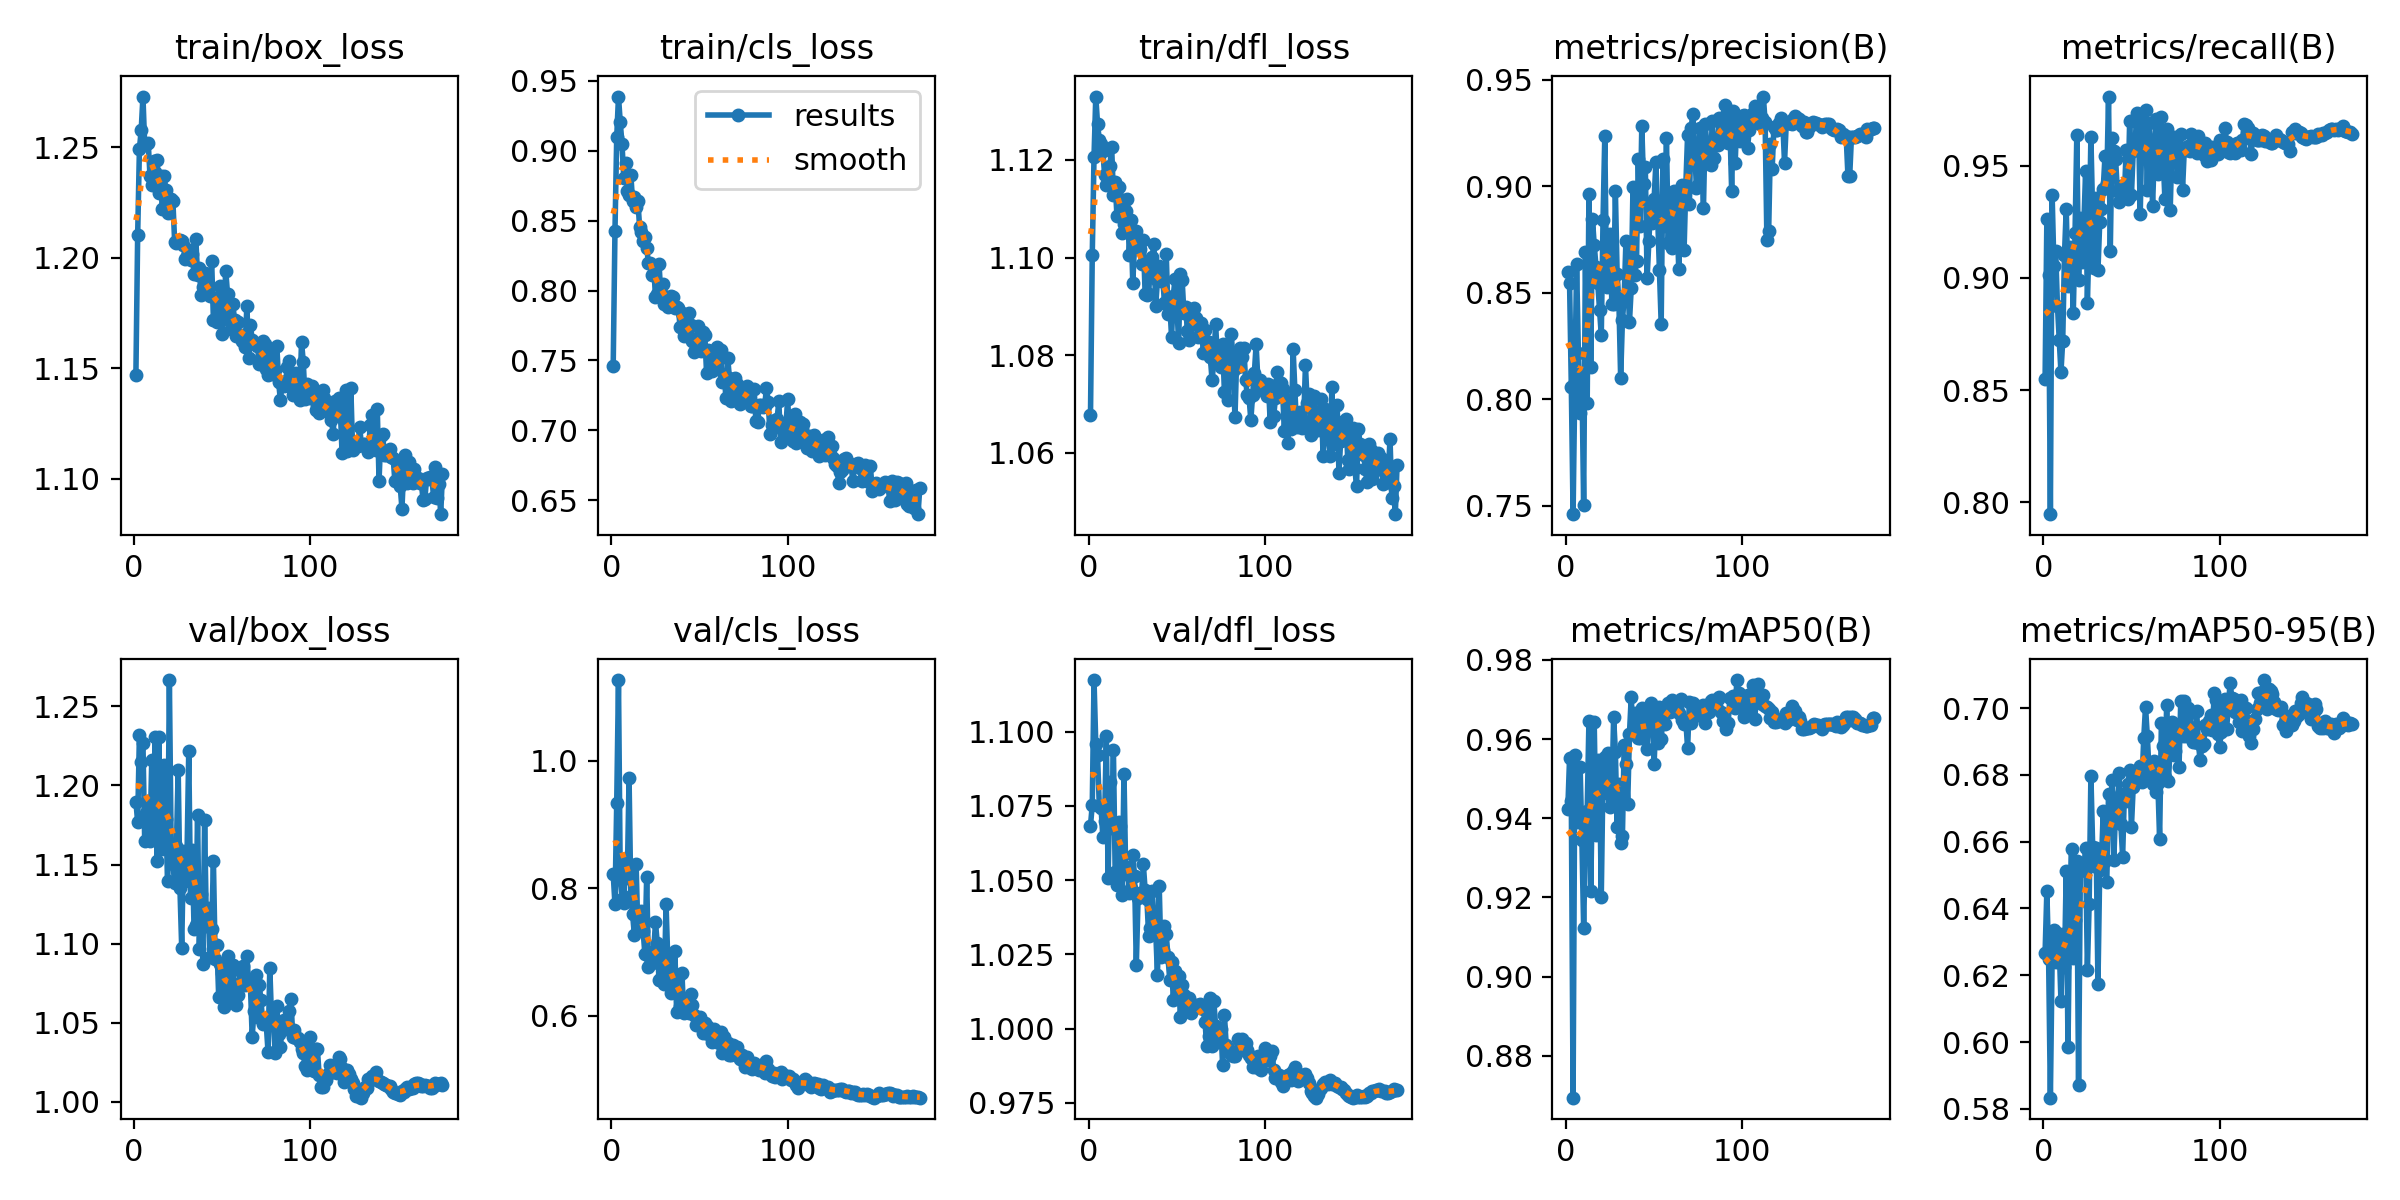

Values plotted in this chart, from the file beside it:
epoch, train/box_loss, train/cls_loss, train/dfl_loss, metrics/precision(B), metrics/recall(B), metrics/mAP50(B), metrics/mAP50-95(B), val/box_loss, val/cls_loss, val/dfl_loss, lr/pg0, lr/pg1, lr/pg2
1, 1.147, 0.746, 1.068, 0.86, 0.855, 0.9423, 0.6267, 1.19, 0.8226, 1.068, 0.07008, 0.003324, 0.003324
2, 1.21, 0.8423, 1.101, 0.8548, 0.9261, 0.9551, 0.6452, 1.177, 0.7745, 1.075, 0.04007, 0.006644, 0.006644
3, 1.249, 0.9096, 1.121, 0.806, 0.9014, 0.9444, 0.6249, 1.232, 0.9337, 1.117, 0.01004, 0.009951, 0.009951
4, 1.258, 0.9388, 1.133, 0.7461, 0.7948, 0.8694, 0.5833, 1.215, 1.127, 1.096, 0.009941, 0.009941, 0.009941
5, 1.273, 0.9204, 1.127, 0.808, 0.9367, 0.9559, 0.6255, 1.227, 0.8139, 1.092, 0.009941, 0.009941, 0.009941
6, 1.251, 0.9047, 1.124, 0.8633, 0.9054, 0.9405, 0.6335, 1.165, 0.7834, 1.075, 0.009921, 0.009921, 0.009921
7, 1.251, 0.8807, 1.123, 0.822, 0.9118, 0.9389, 0.6241, 1.183, 0.7762, 1.074, 0.009901, 0.009901, 0.009901
8, 1.252, 0.8911, 1.122, 0.7936, 0.8877, 0.9528, 0.6325, 1.19, 0.8447, 1.065, 0.009881, 0.009881, 0.009881
9, 1.237, 0.8713, 1.117, 0.8103, 0.8725, 0.9346, 0.6289, 1.165, 0.8156, 1.07, 0.009861, 0.009861, 0.009861
10, 1.233, 0.868, 1.115, 0.7502, 0.8579, 0.9123, 0.6123, 1.216, 0.973, 1.099, 0.009842, 0.009842, 0.009842
11, 1.244, 0.8829, 1.117, 0.8694, 0.872, 0.935, 0.6324, 1.166, 0.7882, 1.051, 0.009822, 0.009822, 0.009822
12, 1.239, 0.8637, 1.119, 0.7983, 0.9103, 0.942, 0.6226, 1.23, 0.7594, 1.083, 0.009802, 0.009802, 0.009802
13, 1.244, 0.8671, 1.123, 0.8963, 0.9308, 0.9647, 0.6512, 1.152, 0.7272, 1.068, 0.009782, 0.009782, 0.009782
14, 1.229, 0.8595, 1.113, 0.8151, 0.8961, 0.9215, 0.5985, 1.23, 0.8374, 1.094, 0.009762, 0.009762, 0.009762
15, 1.237, 0.8642, 1.115, 0.8846, 0.9136, 0.9476, 0.6428, 1.163, 0.734, 1.053, 0.009743, 0.009743, 0.009743
16, 1.222, 0.8452, 1.109, 0.8725, 0.9105, 0.9642, 0.6578, 1.16, 0.7369, 1.048, 0.009723, 0.009723, 0.009723
17, 1.237, 0.8418, 1.114, 0.8624, 0.8844, 0.9359, 0.625, 1.213, 0.7643, 1.069, 0.009703, 0.009703, 0.009703
18, 1.231, 0.8355, 1.112, 0.8546, 0.9199, 0.9546, 0.6367, 1.179, 0.7321, 1.068, 0.009683, 0.009683, 0.009683
19, 1.22, 0.8383, 1.105, 0.8422, 0.9635, 0.9537, 0.6541, 1.14, 0.6962, 1.045, 0.009663, 0.009663, 0.009663
20, 1.226, 0.8304, 1.107, 0.8301, 0.899, 0.9202, 0.5871, 1.267, 0.8182, 1.086, 0.009644, 0.009644, 0.009644
21, 1.226, 0.82, 1.11, 0.8843, 0.9266, 0.9518, 0.6512, 1.161, 0.6759, 1.052, 0.009624, 0.009624, 0.009624
22, 1.226, 0.82, 1.112, 0.9236, 0.9072, 0.9554, 0.6519, 1.15, 0.6809, 1.054, 0.009604, 0.009604, 0.009604
23, 1.207, 0.8107, 1.101, 0.8527, 0.9238, 0.9465, 0.6516, 1.138, 0.6827, 1.046, 0.009584, 0.009584, 0.009584
24, 1.207, 0.8176, 1.108, 0.8626, 0.9477, 0.9565, 0.6582, 1.162, 0.7017, 1.048, 0.009564, 0.009564, 0.009564
25, 1.208, 0.7953, 1.095, 0.8776, 0.8889, 0.9428, 0.6217, 1.21, 0.7465, 1.059, 0.009545, 0.009545, 0.009545
26, 1.208, 0.7978, 1.103, 0.845, 0.9174, 0.9446, 0.6413, 1.135, 0.7141, 1.052, 0.009525, 0.009525, 0.009525
27, 1.208, 0.8193, 1.105, 0.8449, 0.9626, 0.9655, 0.6798, 1.097, 0.6556, 1.021, 0.009505, 0.009505, 0.009505
28, 1.206, 0.7979, 1.102, 0.8979, 0.9275, 0.9568, 0.6584, 1.158, 0.6593, 1.044, 0.009485, 0.009485, 0.009485
29, 1.199, 0.8049, 1.102, 0.8589, 0.9042, 0.9377, 0.6526, 1.139, 0.6993, 1.046, 0.009465, 0.009465, 0.009465
30, 1.201, 0.7902, 1.099, 0.846, 0.9356, 0.9486, 0.658, 1.155, 0.6498, 1.045, 0.009446, 0.009446, 0.009446
31, 1.204, 0.7951, 1.103, 0.8101, 0.9033, 0.9338, 0.6173, 1.222, 0.7746, 1.055, 0.009426, 0.009426, 0.009426
32, 1.199, 0.7879, 1.093, 0.8371, 0.9247, 0.9356, 0.6516, 1.129, 0.6857, 1.047, 0.009406, 0.009406, 0.009406
33, 1.202, 0.7891, 1.092, 0.8477, 0.9306, 0.9585, 0.6541, 1.159, 0.6622, 1.044, 0.009386, 0.009386, 0.009386
34, 1.193, 0.7962, 1.093, 0.8745, 0.9397, 0.9538, 0.6692, 1.109, 0.6352, 1.031, 0.009366, 0.009366, 0.009366
35, 1.208, 0.7951, 1.099, 0.8582, 0.9543, 0.9437, 0.6542, 1.112, 0.643, 1.034, 0.009347, 0.009347, 0.009347
36, 1.192, 0.7876, 1.1, 0.8363, 0.9424, 0.9613, 0.6478, 1.181, 0.7012, 1.046, 0.009327, 0.009327, 0.009327
37, 1.196, 0.7885, 1.103, 0.8522, 0.9807, 0.9706, 0.6741, 1.096, 0.6052, 1.038, 0.009307, 0.009307, 0.009307
38, 1.183, 0.7873, 1.09, 0.8999, 0.912, 0.9613, 0.6651, 1.131, 0.6584, 1.033, 0.009287, 0.009287, 0.009287
39, 1.187, 0.7736, 1.095, 0.8584, 0.9621, 0.9665, 0.6784, 1.087, 0.6157, 1.018, 0.009267, 0.009267, 0.009267
40, 1.193, 0.7843, 1.098, 0.865, 0.9563, 0.9639, 0.6546, 1.178, 0.6672, 1.048, 0.009248, 0.009248, 0.009248
41, 1.189, 0.7676, 1.095, 0.9128, 0.9528, 0.9602, 0.6699, 1.111, 0.604, 1.024, 0.009228, 0.009228, 0.009228
42, 1.186, 0.7689, 1.096, 0.8813, 0.9388, 0.9602, 0.6699, 1.123, 0.6248, 1.027, 0.009208, 0.009208, 0.009208
43, 1.183, 0.7762, 1.091, 0.9283, 0.9336, 0.9678, 0.6806, 1.092, 0.6147, 1.035, 0.009188, 0.009188, 0.009188
44, 1.198, 0.7842, 1.101, 0.9009, 0.9408, 0.9626, 0.6653, 1.109, 0.6045, 1.032, 0.009168, 0.009168, 0.009168
45, 1.172, 0.775, 1.088, 0.9088, 0.9373, 0.9632, 0.6554, 1.152, 0.6345, 1.024, 0.009149, 0.009149, 0.009149
46, 1.182, 0.7642, 1.091, 0.8568, 0.9363, 0.9574, 0.6744, 1.09, 0.6171, 1.016, 0.009129, 0.009129, 0.009129
47, 1.171, 0.7559, 1.084, 0.8743, 0.9569, 0.9656, 0.6722, 1.099, 0.6014, 1.022, 0.009109, 0.009109, 0.009109
48, 1.182, 0.7605, 1.092, 0.8911, 0.9352, 0.9691, 0.6773, 1.066, 0.5857, 1.01, 0.009089, 0.009089, 0.009089
49, 1.187, 0.7743, 1.096, 0.8826, 0.9699, 0.968, 0.6815, 1.087, 0.5949, 1.019, 0.009069, 0.009069, 0.009069
50, 1.166, 0.7581, 1.091, 0.894, 0.9367, 0.9538, 0.6644, 1.081, 0.5984, 1.011, 0.00905, 0.00905, 0.00905
51, 1.177, 0.757, 1.083, 0.9112, 0.9563, 0.9658, 0.6763, 1.06, 0.5896, 1.018, 0.00903, 0.00903, 0.00903
52, 1.194, 0.7701, 1.097, 0.8864, 0.9581, 0.9591, 0.6795, 1.063, 0.5728, 1.004, 0.00901, 0.00901, 0.00901
53, 1.184, 0.768, 1.095, 0.8606, 0.9733, 0.9681, 0.6812, 1.092, 0.5883, 1.015, 0.00899, 0.00899, 0.00899
54, 1.172, 0.7409, 1.089, 0.8356, 0.969, 0.96, 0.6782, 1.065, 0.5842, 1.011, 0.00897, 0.00897, 0.00897
55, 1.168, 0.7575, 1.09, 0.9129, 0.9286, 0.9658, 0.6825, 1.083, 0.5704, 1.009, 0.008951, 0.008951, 0.008951
56, 1.179, 0.7565, 1.085, 0.8814, 0.9688, 0.9638, 0.678, 1.086, 0.5783, 1.007, 0.008931, 0.008931, 0.008931
57, 1.172, 0.7426, 1.083, 0.9225, 0.9609, 0.9679, 0.691, 1.071, 0.5589, 1.01, 0.008911, 0.008911, 0.008911
58, 1.165, 0.7462, 1.086, 0.8733, 0.9747, 0.9692, 0.7004, 1.061, 0.5782, 1.005, 0.008891, 0.008891, 0.008891
59, 1.171, 0.7477, 1.088, 0.8935, 0.9391, 0.9667, 0.6917, 1.068, 0.5692, 1.007, 0.008871, 0.008871, 0.008871
60, 1.165, 0.7597, 1.09, 0.871, 0.9688, 0.9698, 0.6811, 1.075, 0.5692, 1.007, 0.008852, 0.008852, 0.008852
... 115 more rows
